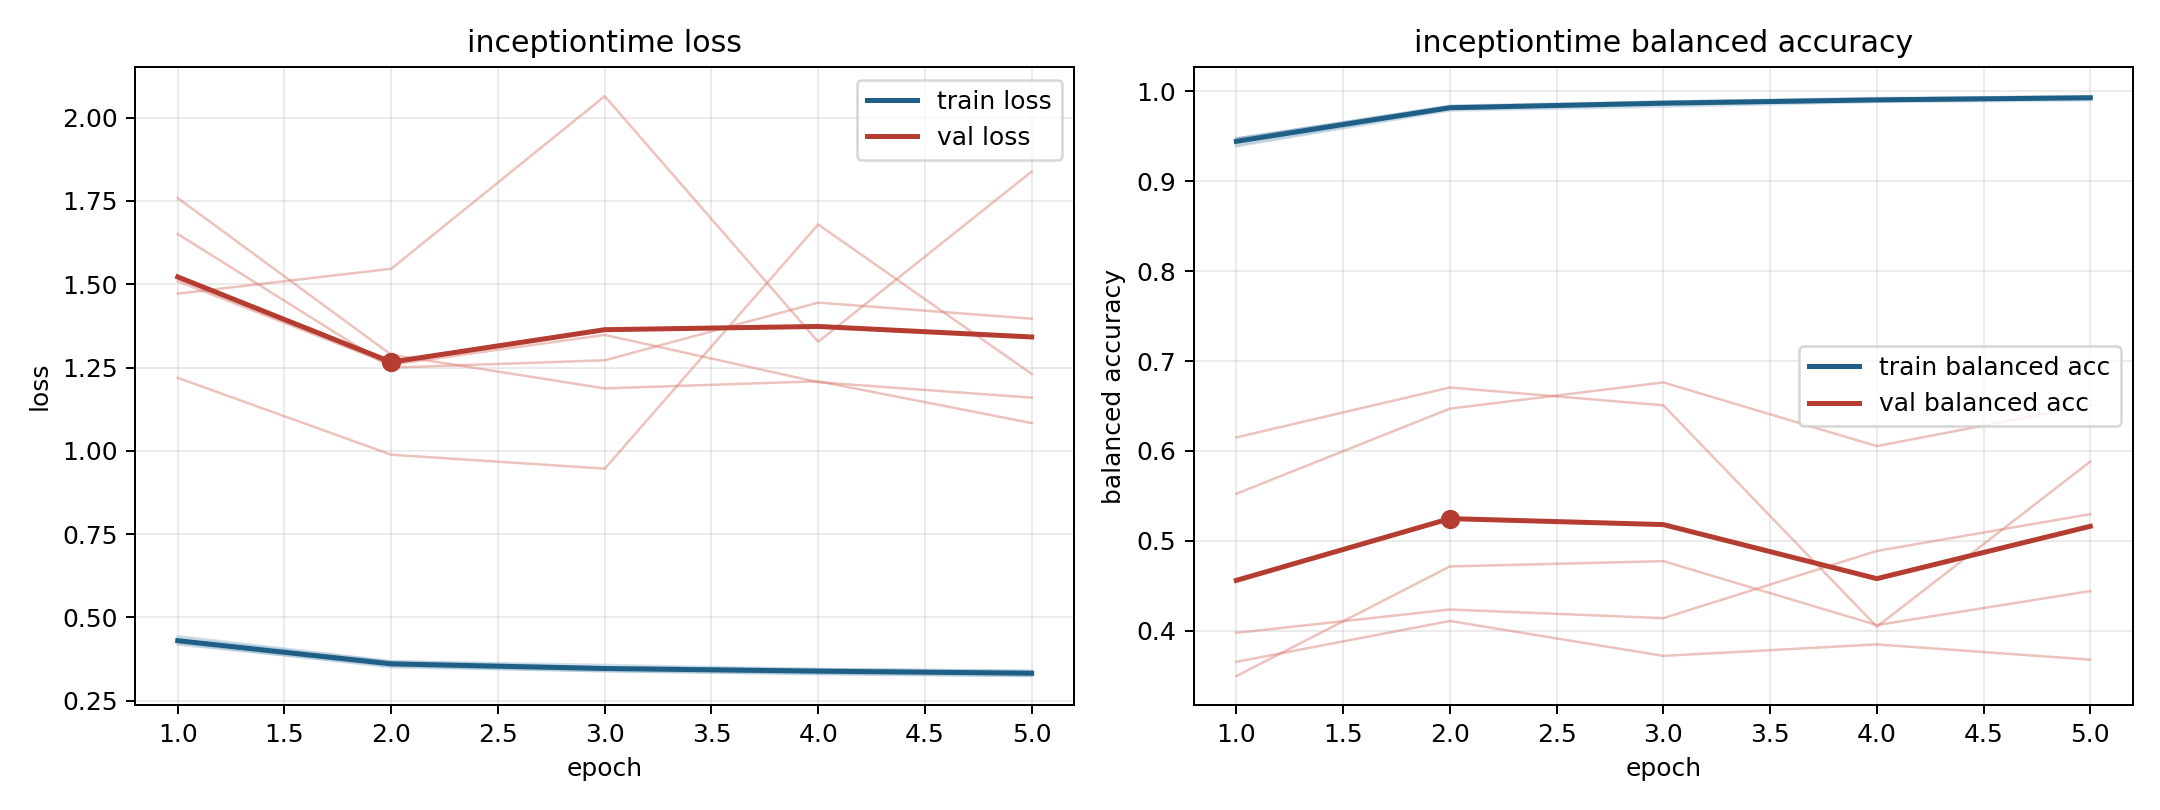

Data behind this chart, as committed beside it:
model, fold, epoch, train_loss, train_balanced_accuracy, val_loss, val_balanced_accuracy
inceptiontime, 1, 1, 0.4378, 0.9402, 1.219, 0.6151
inceptiontime, 1, 2, 0.3676, 0.9801, 0.9882, 0.6706
inceptiontime, 1, 3, 0.3501, 0.9862, 0.9463, 0.6508
inceptiontime, 1, 4, 0.3448, 0.9888, 1.68, 0.4046
inceptiontime, 1, 5, 0.3386, 0.9921, 1.231, 0.5882
inceptiontime, 2, 1, 0.4217, 0.9473, 1.472, 0.3655
inceptiontime, 2, 2, 0.3499, 0.9839, 1.547, 0.4109
inceptiontime, 2, 3, 0.3383, 0.9886, 2.065, 0.3721
inceptiontime, 2, 4, 0.3289, 0.9925, 1.327, 0.3849
inceptiontime, 2, 5, 0.3235, 0.9945, 1.838, 0.3679
inceptiontime, 3, 1, 0.4183, 0.9474, 1.759, 0.5524
inceptiontime, 3, 2, 0.3537, 0.9822, 1.288, 0.647
inceptiontime, 3, 3, 0.3381, 0.9885, 1.187, 0.6762
inceptiontime, 3, 4, 0.3312, 0.9916, 1.209, 0.6053
inceptiontime, 3, 5, 0.3246, 0.9943, 1.083, 0.651
inceptiontime, 4, 1, 0.4437, 0.9388, 1.509, 0.3977
inceptiontime, 4, 2, 0.3682, 0.9785, 1.259, 0.4237
inceptiontime, 4, 3, 0.3569, 0.9829, 1.348, 0.4141
inceptiontime, 4, 4, 0.3444, 0.9881, 1.206, 0.4888
inceptiontime, 4, 5, 0.3402, 0.9899, 1.159, 0.5298
inceptiontime, 5, 1, 0.4275, 0.9474, 1.651, 0.3496
inceptiontime, 5, 2, 0.3614, 0.9835, 1.25, 0.4716
inceptiontime, 5, 3, 0.3482, 0.9871, 1.272, 0.4774
inceptiontime, 5, 4, 0.3423, 0.9909, 1.445, 0.4064
inceptiontime, 5, 5, 0.3335, 0.9928, 1.397, 0.4442
